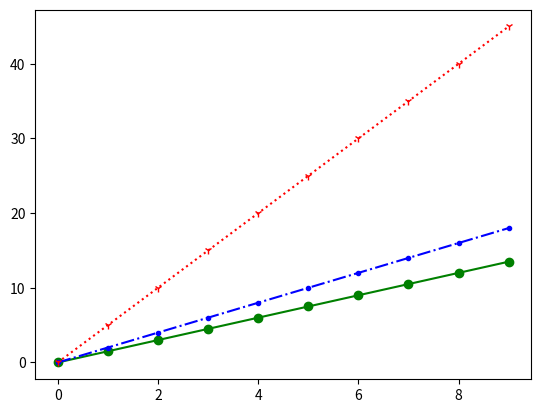

Generate this figure with matplotlib:
import numpy as np
import matplotlib.pyplot as plt

a=np.arange(10)
plt.plot(a,a*1.5,'go-',a,a*2,'b-..',a,a*5,'r1:')#格式字符串中的顺序没有要求
plt.show()
